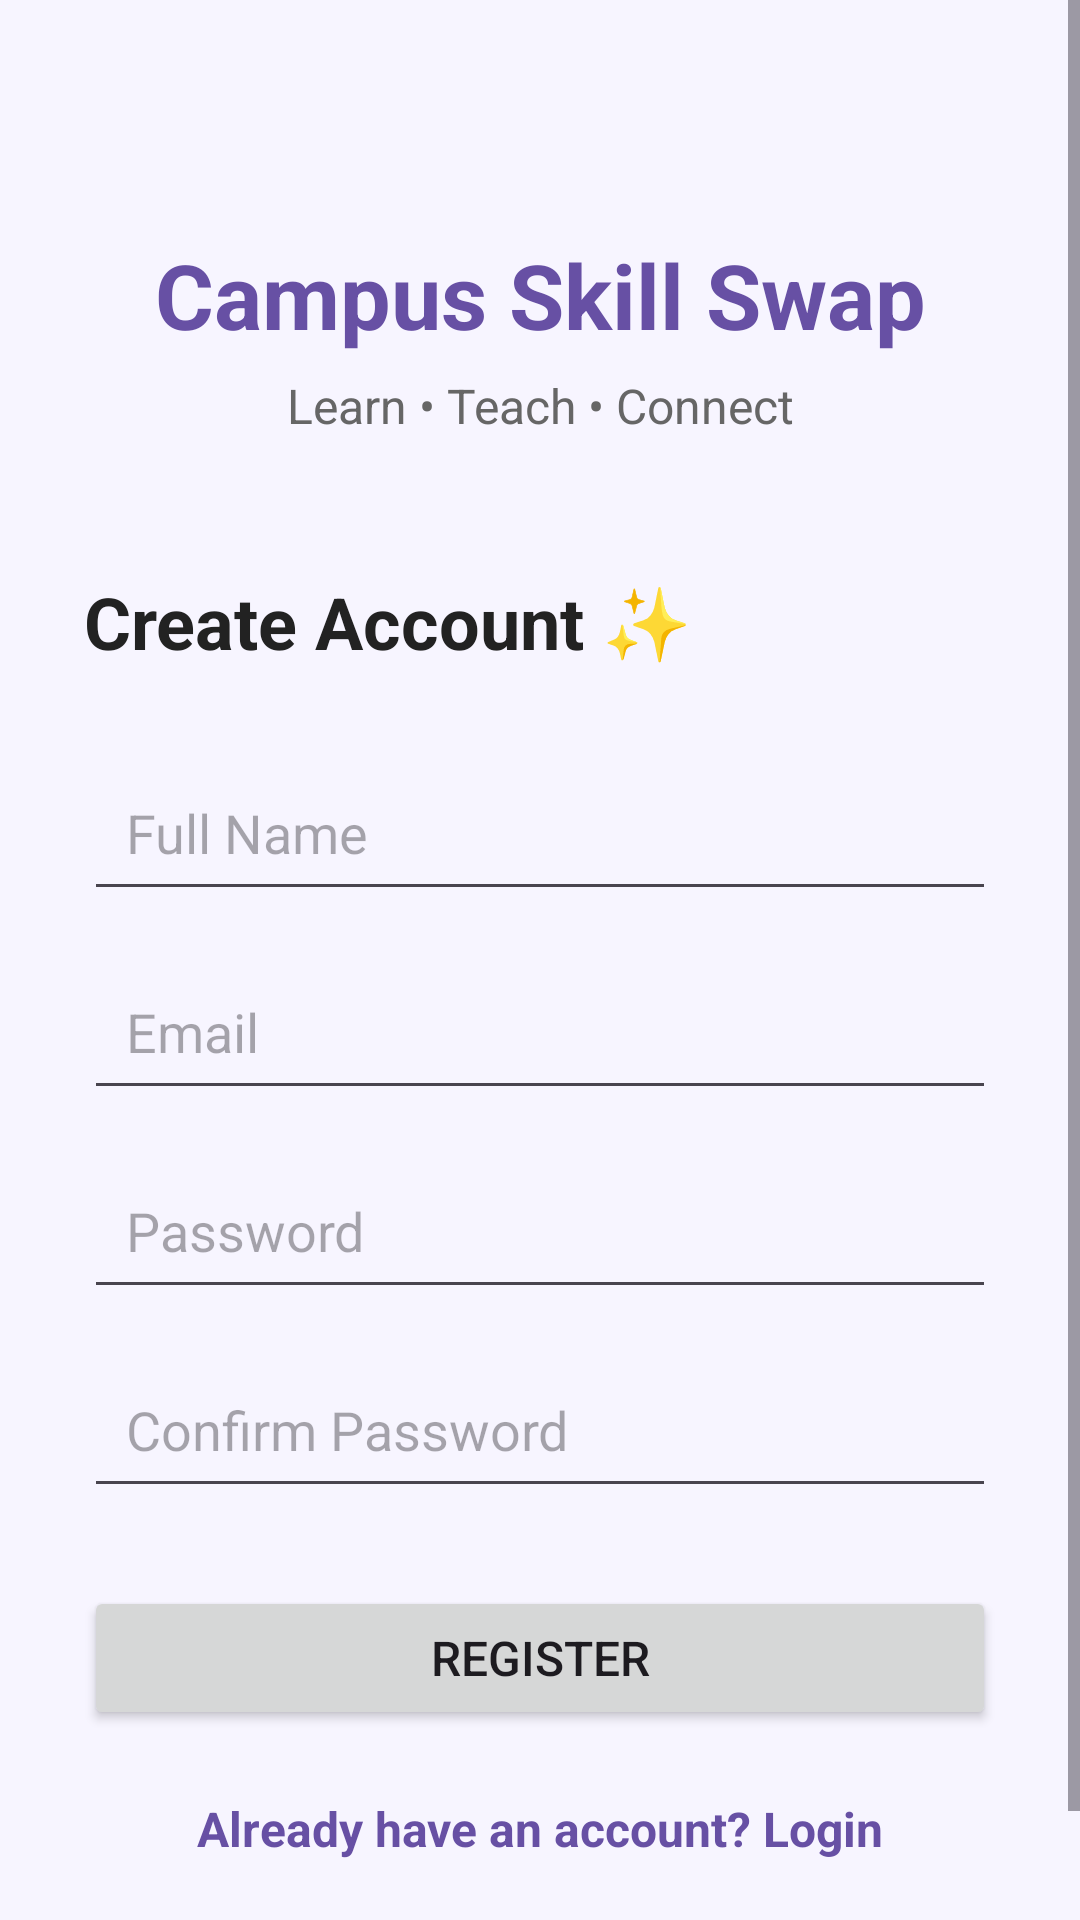

Write the Android layout XML for this screen, with the resource values it uses.
<!-- AndroidManifest.xml: application theme Theme.CampusSkillSwap -->
<!-- res/layout/activity_register.xml -->
<?xml version="1.0" encoding="utf-8"?>
<ScrollView
    xmlns:android="http://schemas.android.com/apk/res/android"
    xmlns:app="http://schemas.android.com/apk/res-auto"
    android:layout_width="match_parent"
    android:layout_height="match_parent"
    android:fillViewport="true"
    android:background="#F7F5FF">

    <androidx.constraintlayout.widget.ConstraintLayout
        android:layout_width="match_parent"
        android:layout_height="wrap_content"
        android:padding="28dp">

        <TextView
            android:id="@+id/tvAppName"
            android:layout_width="wrap_content"
            android:layout_height="wrap_content"
            android:layout_marginTop="50dp"
            android:text="Campus Skill Swap"
            android:textColor="#6750A4"
            android:textSize="30sp"
            android:textStyle="bold"
            app:layout_constraintTop_toTopOf="parent"
            app:layout_constraintStart_toStartOf="parent"
            app:layout_constraintEnd_toEndOf="parent" />

        <TextView
            android:id="@+id/tvTagline"
            android:layout_width="wrap_content"
            android:layout_height="wrap_content"
            android:layout_marginTop="6dp"
            android:text="Learn • Teach • Connect"
            android:textColor="#666666"
            android:textSize="16sp"
            app:layout_constraintTop_toBottomOf="@id/tvAppName"
            app:layout_constraintStart_toStartOf="parent"
            app:layout_constraintEnd_toEndOf="parent" />

        <TextView
            android:id="@+id/tvCreateAccount"
            android:layout_width="wrap_content"
            android:layout_height="wrap_content"
            android:layout_marginTop="45dp"
            android:text="Create Account ✨"
            android:textColor="#222222"
            android:textSize="24sp"
            android:textStyle="bold"
            app:layout_constraintTop_toBottomOf="@id/tvTagline"
            app:layout_constraintStart_toStartOf="parent" />

        <EditText
            android:id="@+id/etName"
            android:layout_width="0dp"
            android:layout_height="wrap_content"
            android:layout_marginTop="28dp"
            android:hint="Full Name"
            android:inputType="textPersonName"
            android:padding="14dp"
            app:layout_constraintTop_toBottomOf="@id/tvCreateAccount"
            app:layout_constraintStart_toStartOf="parent"
            app:layout_constraintEnd_toEndOf="parent" />

        <EditText
            android:id="@+id/etEmail"
            android:layout_width="0dp"
            android:layout_height="wrap_content"
            android:layout_marginTop="14dp"
            android:hint="Email"
            android:inputType="textEmailAddress"
            android:padding="14dp"
            app:layout_constraintTop_toBottomOf="@id/etName"
            app:layout_constraintStart_toStartOf="parent"
            app:layout_constraintEnd_toEndOf="parent" />

        <EditText
            android:id="@+id/etPassword"
            android:layout_width="0dp"
            android:layout_height="wrap_content"
            android:layout_marginTop="14dp"
            android:hint="Password"
            android:inputType="textPassword"
            android:padding="14dp"
            app:layout_constraintTop_toBottomOf="@id/etEmail"
            app:layout_constraintStart_toStartOf="parent"
            app:layout_constraintEnd_toEndOf="parent" />

        <EditText
            android:id="@+id/etConfirmPassword"
            android:layout_width="0dp"
            android:layout_height="wrap_content"
            android:layout_marginTop="14dp"
            android:hint="Confirm Password"
            android:inputType="textPassword"
            android:padding="14dp"
            app:layout_constraintTop_toBottomOf="@id/etPassword"
            app:layout_constraintStart_toStartOf="parent"
            app:layout_constraintEnd_toEndOf="parent" />

        <Button
            android:id="@+id/btnRegister"
            android:layout_width="0dp"
            android:layout_height="wrap_content"
            android:layout_marginTop="26dp"
            android:text="REGISTER"
            android:textSize="16sp"
            app:layout_constraintTop_toBottomOf="@id/etConfirmPassword"
            app:layout_constraintStart_toStartOf="parent"
            app:layout_constraintEnd_toEndOf="parent" />

        <TextView
            android:id="@+id/tvLogin"
            android:layout_width="wrap_content"
            android:layout_height="wrap_content"
            android:layout_marginTop="22dp"
            android:layout_marginBottom="30dp"
            android:text="Already have an account? Login"
            android:textColor="#6750A4"
            android:textSize="16sp"
            android:textStyle="bold"
            app:layout_constraintTop_toBottomOf="@id/btnRegister"
            app:layout_constraintStart_toStartOf="parent"
            app:layout_constraintEnd_toEndOf="parent"
            app:layout_constraintBottom_toBottomOf="parent" />

    </androidx.constraintlayout.widget.ConstraintLayout>

</ScrollView>
<!-- resources referenced by this layout -->
<resources>
  <style name="Theme.CampusSkillSwap" parent="Base.Theme.CampusSkillSwap">
          <item name="android:windowBackground">#6750A4</item>
      </style>
  <style name="Base.Theme.CampusSkillSwap" parent="Theme.Material3.DayNight.NoActionBar">
      </style>
</resources>
